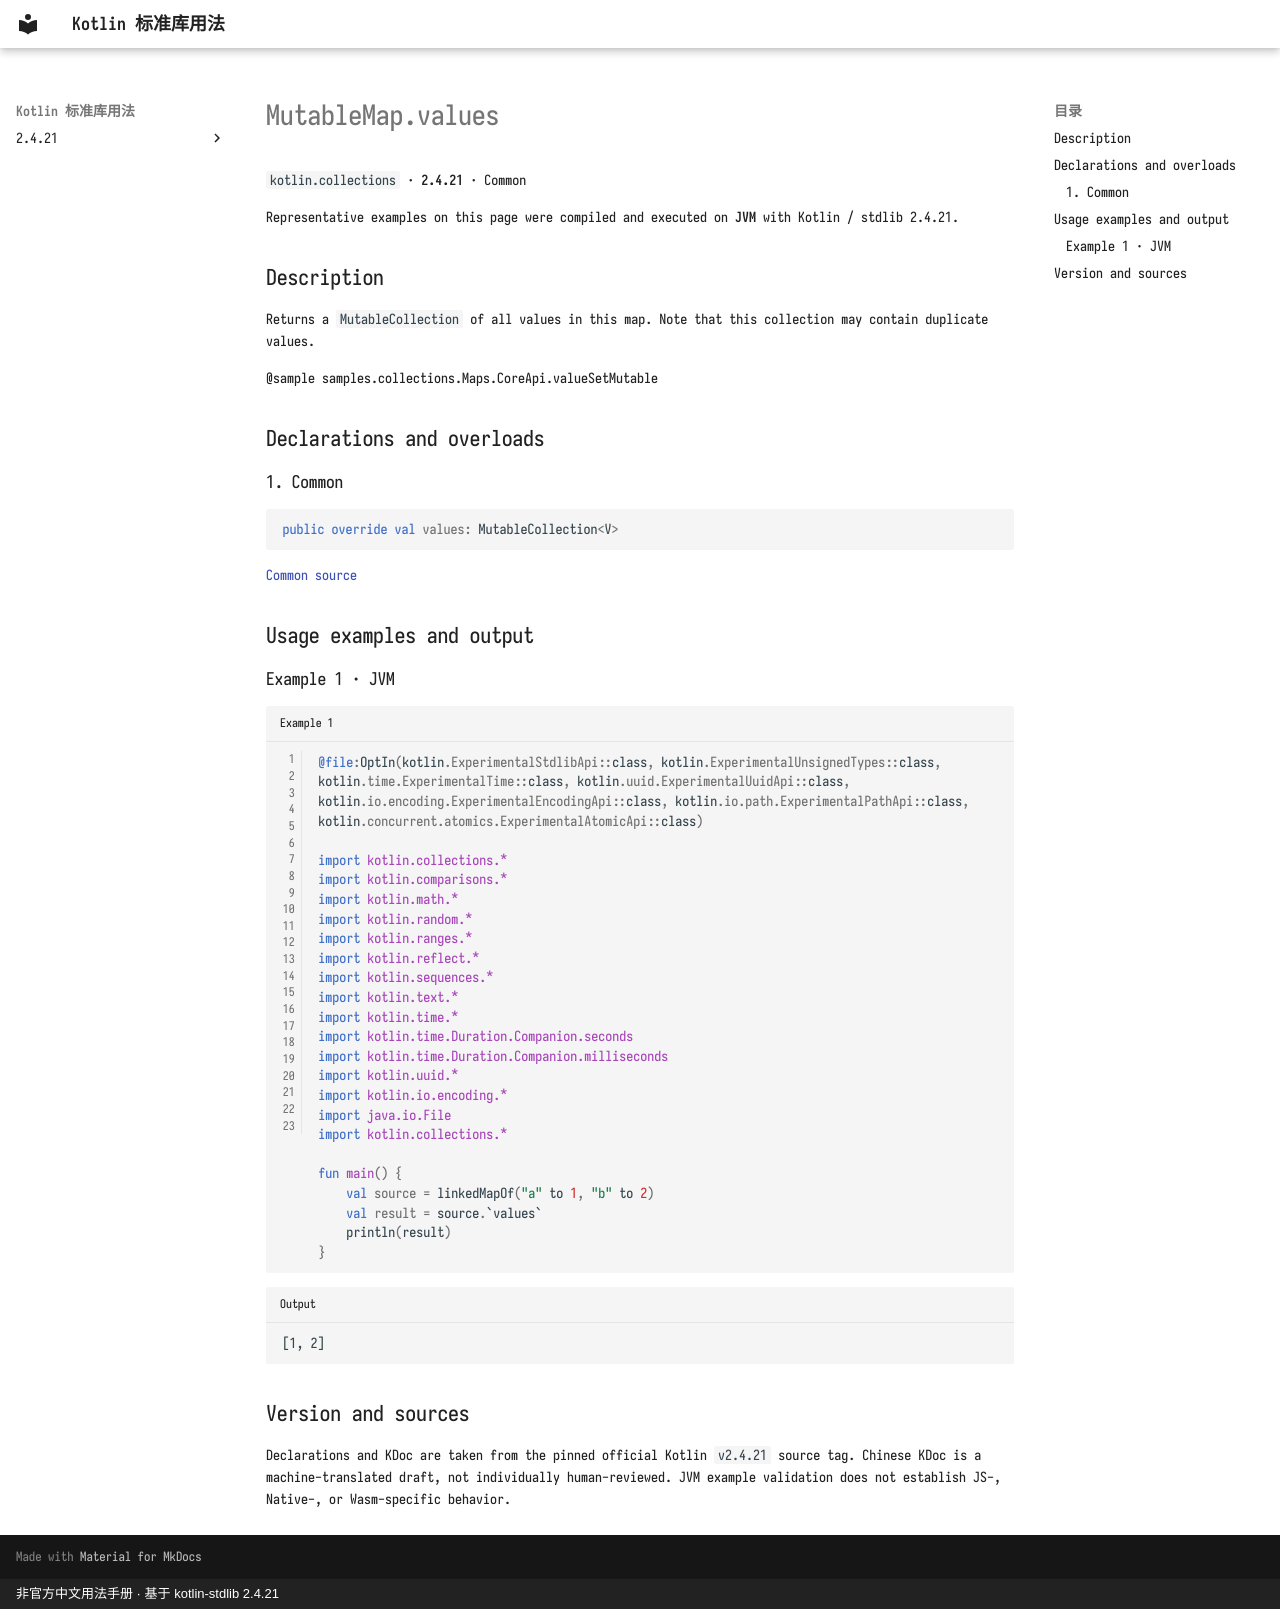

repository: oooooooko/kotlin-stdlib-docs · page: en/api/kotlin.collections/mutablemap-values--f2e5a77c/index.html · generator: mkdocs · copyright: 非官方中文用法手册 · 基于 kotlin-stdlib 2.4.21

# MutableMap.values

`kotlin.collections` · **2.4.21** · Common

Representative examples on this page were compiled and executed on **JVM** with Kotlin / stdlib 2.4.21.

## Description

Returns a `MutableCollection` of all values in this map. Note that this collection may contain duplicate values.

@sample samples.collections.Maps.CoreApi.valueSetMutable

## Declarations and overloads

### 1. Common

```kotlin
public override val values: MutableCollection<V>
```

[Common source](https://github.com/JetBrains/kotlin/blob/v2.4.21/libraries/stdlib/src/kotlin/Collections.kt#L717)

## Usage examples and output

### Example 1 · JVM

```kotlin title="Example 1" linenums="1"
@file:OptIn(kotlin.ExperimentalStdlibApi::class, kotlin.ExperimentalUnsignedTypes::class, kotlin.time.ExperimentalTime::class, kotlin.uuid.ExperimentalUuidApi::class, kotlin.io.encoding.ExperimentalEncodingApi::class, kotlin.io.path.ExperimentalPathApi::class, kotlin.concurrent.atomics.ExperimentalAtomicApi::class)

import kotlin.collections.*
import kotlin.comparisons.*
import kotlin.math.*
import kotlin.random.*
import kotlin.ranges.*
import kotlin.reflect.*
import kotlin.sequences.*
import kotlin.text.*
import kotlin.time.*
import kotlin.time.Duration.Companion.seconds
import kotlin.time.Duration.Companion.milliseconds
import kotlin.uuid.*
import kotlin.io.encoding.*
import java.io.File
import kotlin.collections.*

fun main() {
    val source = linkedMapOf("a" to 1, "b" to 2)
    val result = source.`values`
    println(result)
}
```

```text title="Output"
[1, 2]
```

## Version and sources

Declarations and KDoc are taken from the pinned official Kotlin `v2.4.21` source tag. Chinese KDoc is a machine-translated draft, not individually human-reviewed. JVM example validation does not establish JS-, Native-, or Wasm-specific behavior.
